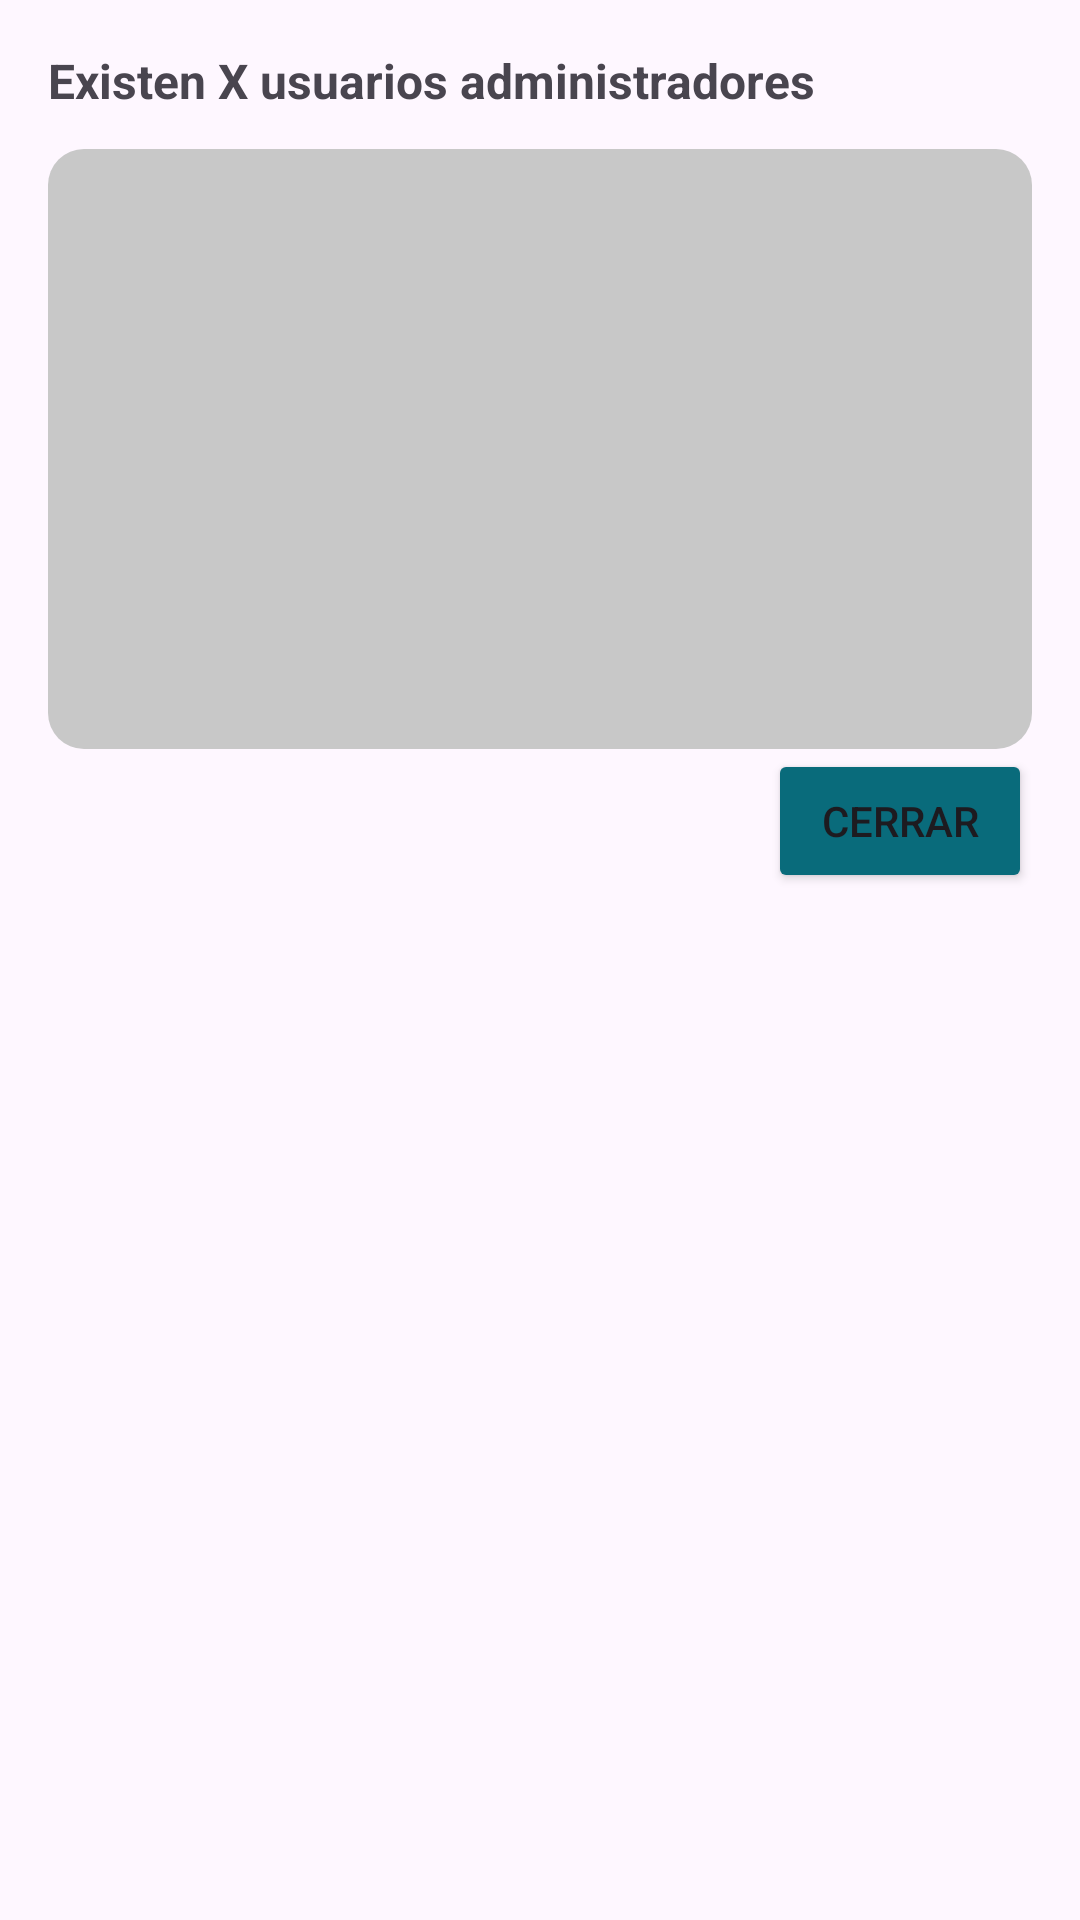

Reconstruct the res/layout file that produces this screen, plus the resources it refers to.
<!-- AndroidManifest.xml: application theme Theme.CityFixAPP -->
<!-- res/layout/dialog_mostrar_administradores.xml -->
<?xml version="1.0" encoding="utf-8"?>
<LinearLayout xmlns:android="http://schemas.android.com/apk/res/android"
    android:padding="16dp"
    android:orientation="vertical"
    android:layout_width="match_parent"
    android:layout_height="wrap_content">

    <TextView
        android:id="@+id/tvCantidadAdmins"
        android:layout_width="wrap_content"
        android:layout_height="wrap_content"
        android:text="Existen X usuarios administradores"
        android:textSize="16sp"
        android:textStyle="bold"
        android:layout_marginBottom="12dp" />

    <androidx.recyclerview.widget.RecyclerView
        android:id="@+id/rvAdministradores"
        android:background="@drawable/bg_buscador"
        android:layout_width="match_parent"
        android:layout_height="200dp" />


    <LinearLayout
        android:layout_width="match_parent"
        android:layout_height="wrap_content"
        android:orientation="horizontal"
        android:gravity="end">

        <Button
            android:id="@+id/btnCerrar"
            android:layout_width="wrap_content"
            android:layout_height="wrap_content"
            android:backgroundTint="@color/atoll"
            android:text="Cerrar" />

    </LinearLayout>
</LinearLayout>
<!-- resources referenced by this layout -->
<resources>
  <color name="atoll">#096b7b</color>
  <!-- drawable bg_buscador (drawable) -->
  <?xml version="1.0" encoding="utf-8"?>
  <shape xmlns:android="http://schemas.android.com/apk/res/android">
      <solid android:color="#C8C8C8"/> 
      <corners android:radius="12dp"/> 
  </shape>
  <style name="Theme.CityFixAPP" parent="Base.Theme.CityFixAPP" />
  <style name="Base.Theme.CityFixAPP" parent="Theme.Material3.DayNight.NoActionBar">
      </style>
</resources>
